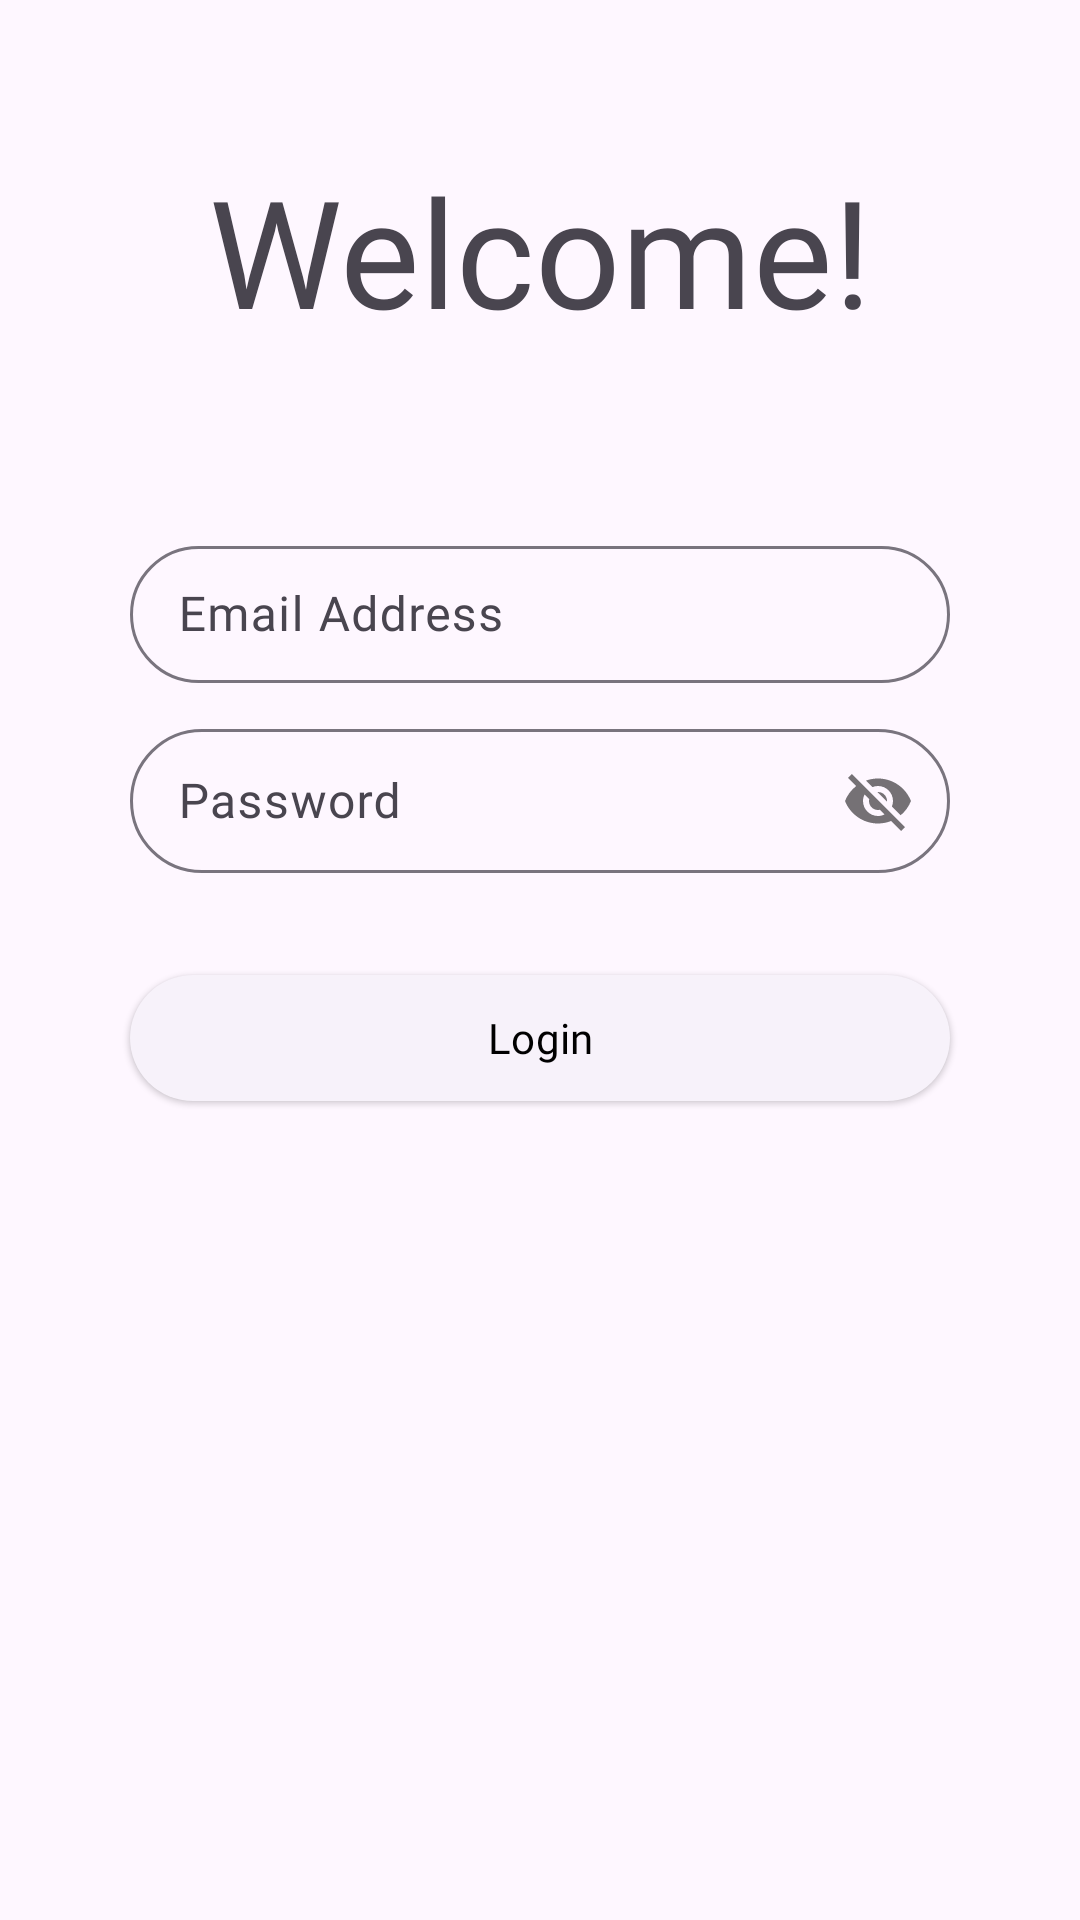

Layout XML and referenced resources for this Android screen:
<!-- AndroidManifest.xml: application theme Theme.KotlinPlannerApp -->
<!-- res/layout/activity_login.xml -->
<?xml version="1.0" encoding="utf-8"?>
<androidx.constraintlayout.widget.ConstraintLayout xmlns:android="http://schemas.android.com/apk/res/android"
    android:layout_width="match_parent"
    android:layout_height="match_parent"
    android:id="@+id/loginScreen"
    xmlns:app="http://schemas.android.com/apk/res-auto">

    <androidx.constraintlayout.widget.Guideline
        android:id="@+id/guideline_end"
        android:layout_width="wrap_content"
        android:layout_height="wrap_content"
        android:orientation="vertical"
        app:layout_constraintGuide_percent="0.88" />

    <androidx.constraintlayout.widget.Guideline
        android:id="@+id/guideline_start"
        android:layout_width="wrap_content"
        android:layout_height="wrap_content"
        android:orientation="vertical"
        app:layout_constraintGuide_percent="0.12" />

    <TextView
        android:id="@+id/welcome"
        android:layout_width="wrap_content"
        android:layout_height="wrap_content"
        app:layout_constraintTop_toTopOf="parent"
        app:layout_constraintStart_toStartOf="@+id/guideline_start"
        app:layout_constraintEnd_toEndOf="@+id/guideline_end"
        android:layout_marginTop="50dp"
        android:text="@string/welcome"
        android:fontFamily="@font/sf_pro_thin"
        android:textSize="50sp"/>

    <com.google.android.material.textfield.TextInputLayout
        android:id="@+id/layout_email"
        android:layout_width="0dp"
        android:layout_height="wrap_content"
        app:layout_constraintTop_toBottomOf="@+id/welcome"
        app:layout_constraintStart_toStartOf="@+id/guideline_start"
        app:layout_constraintEnd_toEndOf="@+id/guideline_end"
        android:layout_marginTop="60dp"
        app:boxCornerRadiusBottomEnd="25dp"
        app:boxCornerRadiusBottomStart="25dp"
        app:boxCornerRadiusTopEnd="25dp"
        app:boxCornerRadiusTopStart="25dp">

        <com.google.android.material.textfield.TextInputEditText
            android:id="@+id/email"
            android:layout_width="match_parent"
            android:layout_height="match_parent"
            android:textAlignment="center"
            android:paddingVertical="12dp"
            android:fontFamily="@font/sf_pro_regular"
            android:hint="@string/email_address"/>

    </com.google.android.material.textfield.TextInputLayout>

    <com.google.android.material.textfield.TextInputLayout
        android:id="@+id/passLayout"
        android:layout_width="0dp"
        android:layout_height="wrap_content"
        app:layout_constraintTop_toBottomOf="@+id/layout_email"
        app:layout_constraintStart_toStartOf="@+id/guideline_start"
        app:layout_constraintEnd_toEndOf="@+id/guideline_end"
        android:layout_marginTop="10dp"
        app:boxCornerRadiusBottomEnd="25dp"
        app:boxCornerRadiusBottomStart="25dp"
        app:boxCornerRadiusTopEnd="25dp"
        app:boxCornerRadiusTopStart="25dp"
        app:passwordToggleEnabled="true">

        <com.google.android.material.textfield.TextInputEditText
            android:id="@+id/password"
            android:hint="@string/password"
            android:layout_width="match_parent"
            android:layout_height="match_parent"
            android:textAlignment="center"
            android:fontFamily="@font/sf_pro_regular"
            android:textColor="@color/black"
            android:paddingVertical="8dp"/>

    </com.google.android.material.textfield.TextInputLayout>

    <com.google.android.material.button.MaterialButton
        android:id="@+id/button_login"
        android:layout_width="0dp"
        android:layout_height="50dp"
        app:layout_constraintTop_toBottomOf="@+id/passLayout"
        app:layout_constraintStart_toStartOf="@+id/guideline_start"
        app:layout_constraintEnd_toEndOf="@+id/guideline_end"
        android:layout_marginTop="30dp"
        style="@style/Widget.Material3.Button.ElevatedButton"
        android:textColor="@color/black"
        android:fontFamily="@font/sf_pro_regular"
        android:text="@string/login"/>

</androidx.constraintlayout.widget.ConstraintLayout>
<!-- resources referenced by this layout -->
<resources>
  <string name="email_address">Email Address</string>
  <string name="login">Login</string>
  <string name="password">Password</string>
  <string name="welcome">Welcome!</string>
  <style name="Theme.KotlinPlannerApp" parent="Base.Theme.KotlinPlannerApp" />
  <style name="Base.Theme.KotlinPlannerApp" parent="Theme.Material3.DayNight.NoActionBar">
          
          
      </style>
  <!-- not gathered from this repository: default colours our renderer supplied (Android Studio template values) -->
  <color name="black">#FF000000</color>
</resources>
